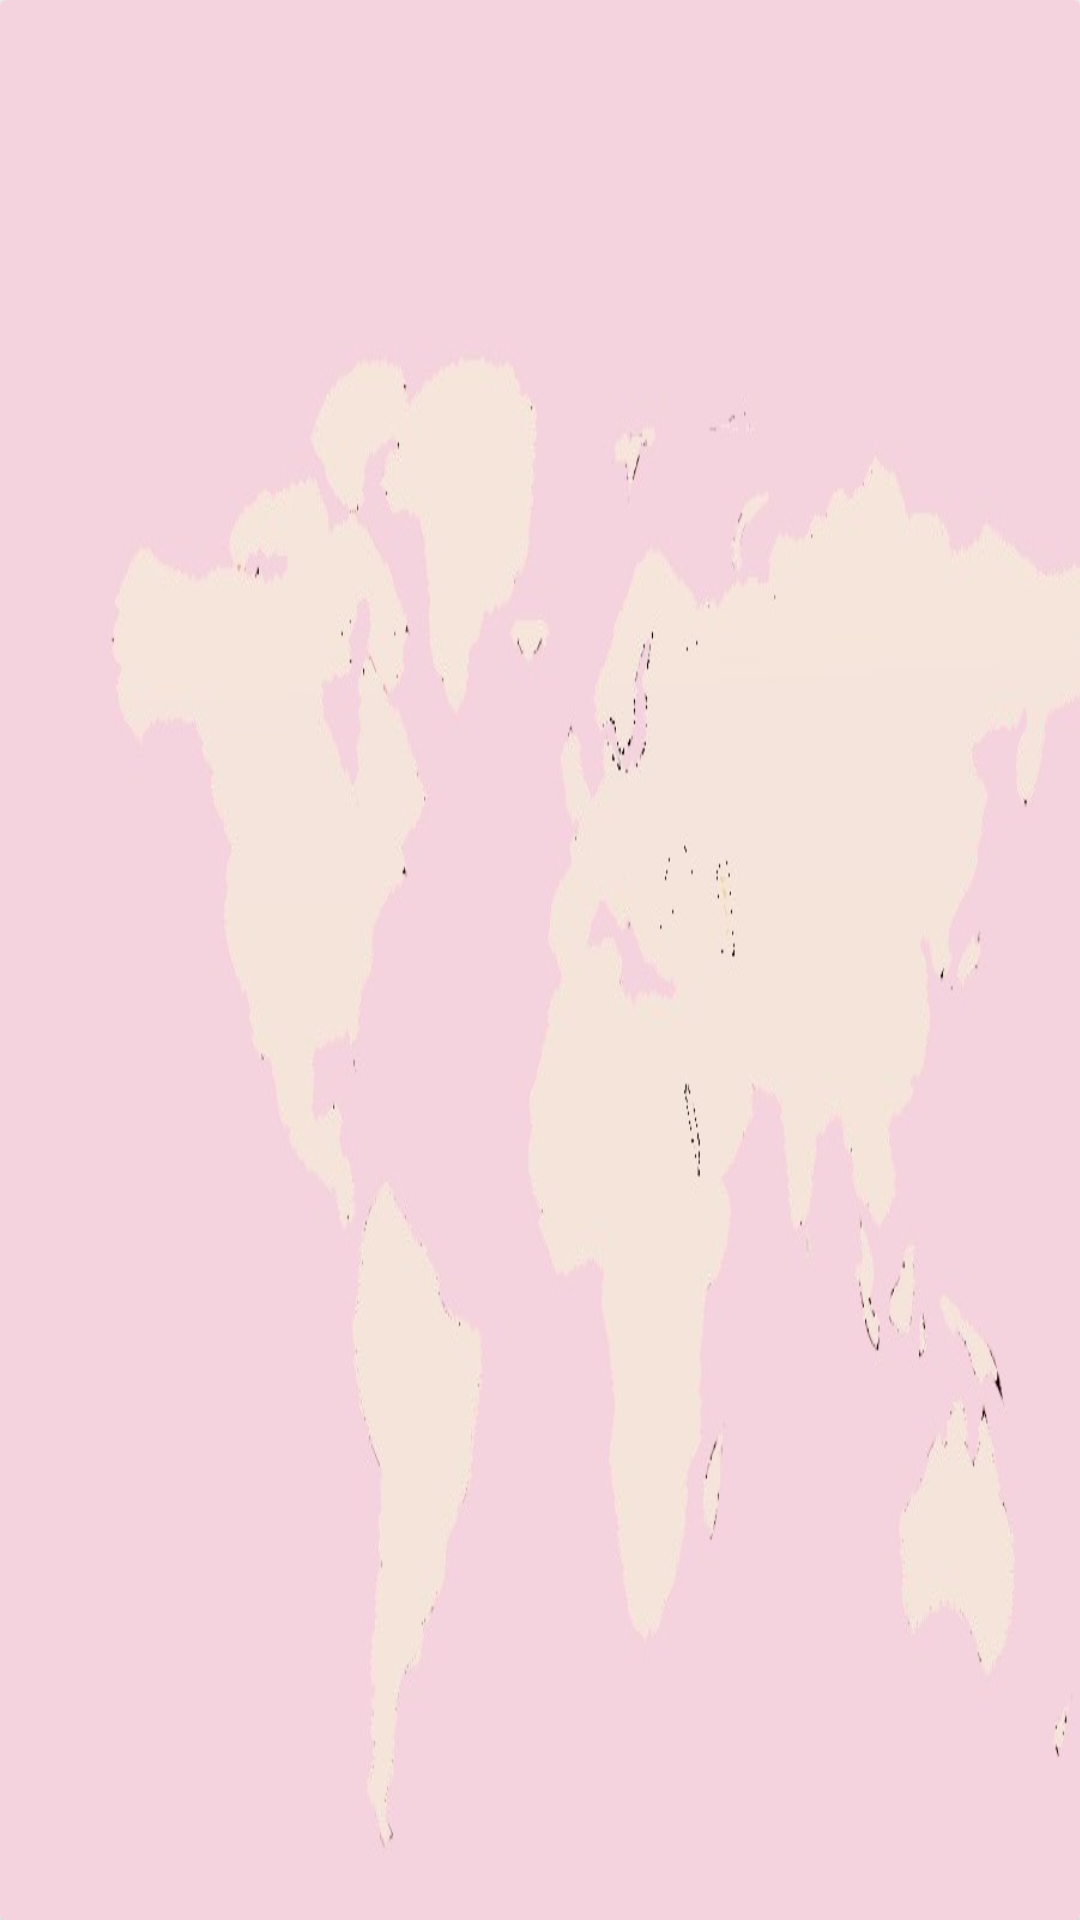

Layout XML and referenced resources for this Android screen:
<!-- AndroidManifest.xml: application theme Theme.RetrieveData -->
<!-- res/layout/visafreeitem.xml -->
<?xml version="1.0" encoding="utf-8"?>
<androidx.cardview.widget.CardView xmlns:android="http://schemas.android.com/apk/res/android"
    xmlns:tools="http://schemas.android.com/tools"
    android:layout_width="match_parent"
    android:layout_height="match_parent">

    <androidx.constraintlayout.widget.ConstraintLayout
        android:layout_width="match_parent"
        android:layout_height="match_parent">

        <LinearLayout
            android:layout_width="409dp"
            android:layout_height="731dp"
            android:orientation="vertical"
            tools:ignore="MissingConstraints"
            android:background="@drawable/map">

            <LinearLayout
                android:layout_width="374dp"
                android:layout_height="wrap_content"
                android:layout_gravity="center_vertical"
                android:layout_marginTop="20dp"
                android:background="#FFCDD2"
                android:orientation="horizontal">

                <ListView
                    android:id="@+id/listviewvisafree"
                    android:layout_width="326dp"
                    android:layout_height="match_parent"
                    android:background="#FFCDD2" />

            </LinearLayout>

        </LinearLayout>
    </androidx.constraintlayout.widget.ConstraintLayout>
</androidx.cardview.widget.CardView>
<!-- resources referenced by this layout -->
<resources>
  <!-- drawable map: jpeg bitmap (drawable, 27128 bytes) -->
  <style name="Theme.RetrieveData" parent="Theme.MaterialComponents.DayNight.DarkActionBar">
          
          <item name="colorPrimary">@color/purple_500</item>
          <item name="colorPrimaryVariant">@color/purple_700</item>
          <item name="colorOnPrimary">@color/white</item>
          
          <item name="colorSecondary">@color/teal_200</item>
          <item name="colorSecondaryVariant">@color/teal_700</item>
          <item name="colorOnSecondary">@color/black</item>
          
          <item name="android:statusBarColor" tools:targetApi="l">?attr/colorPrimaryVariant</item>
          
      </style>
  <!-- not gathered from this repository: default colours our renderer supplied (Android Studio template values) -->
  <color name="purple_500">#FF6200EE</color>
  <color name="purple_700">#FF3700B3</color>
  <color name="teal_200">#FF03DAC5</color>
  <color name="teal_700">#FF018786</color>
  <color name="black">#FF000000</color>
  <color name="white">#FFFFFFFF</color>
</resources>
